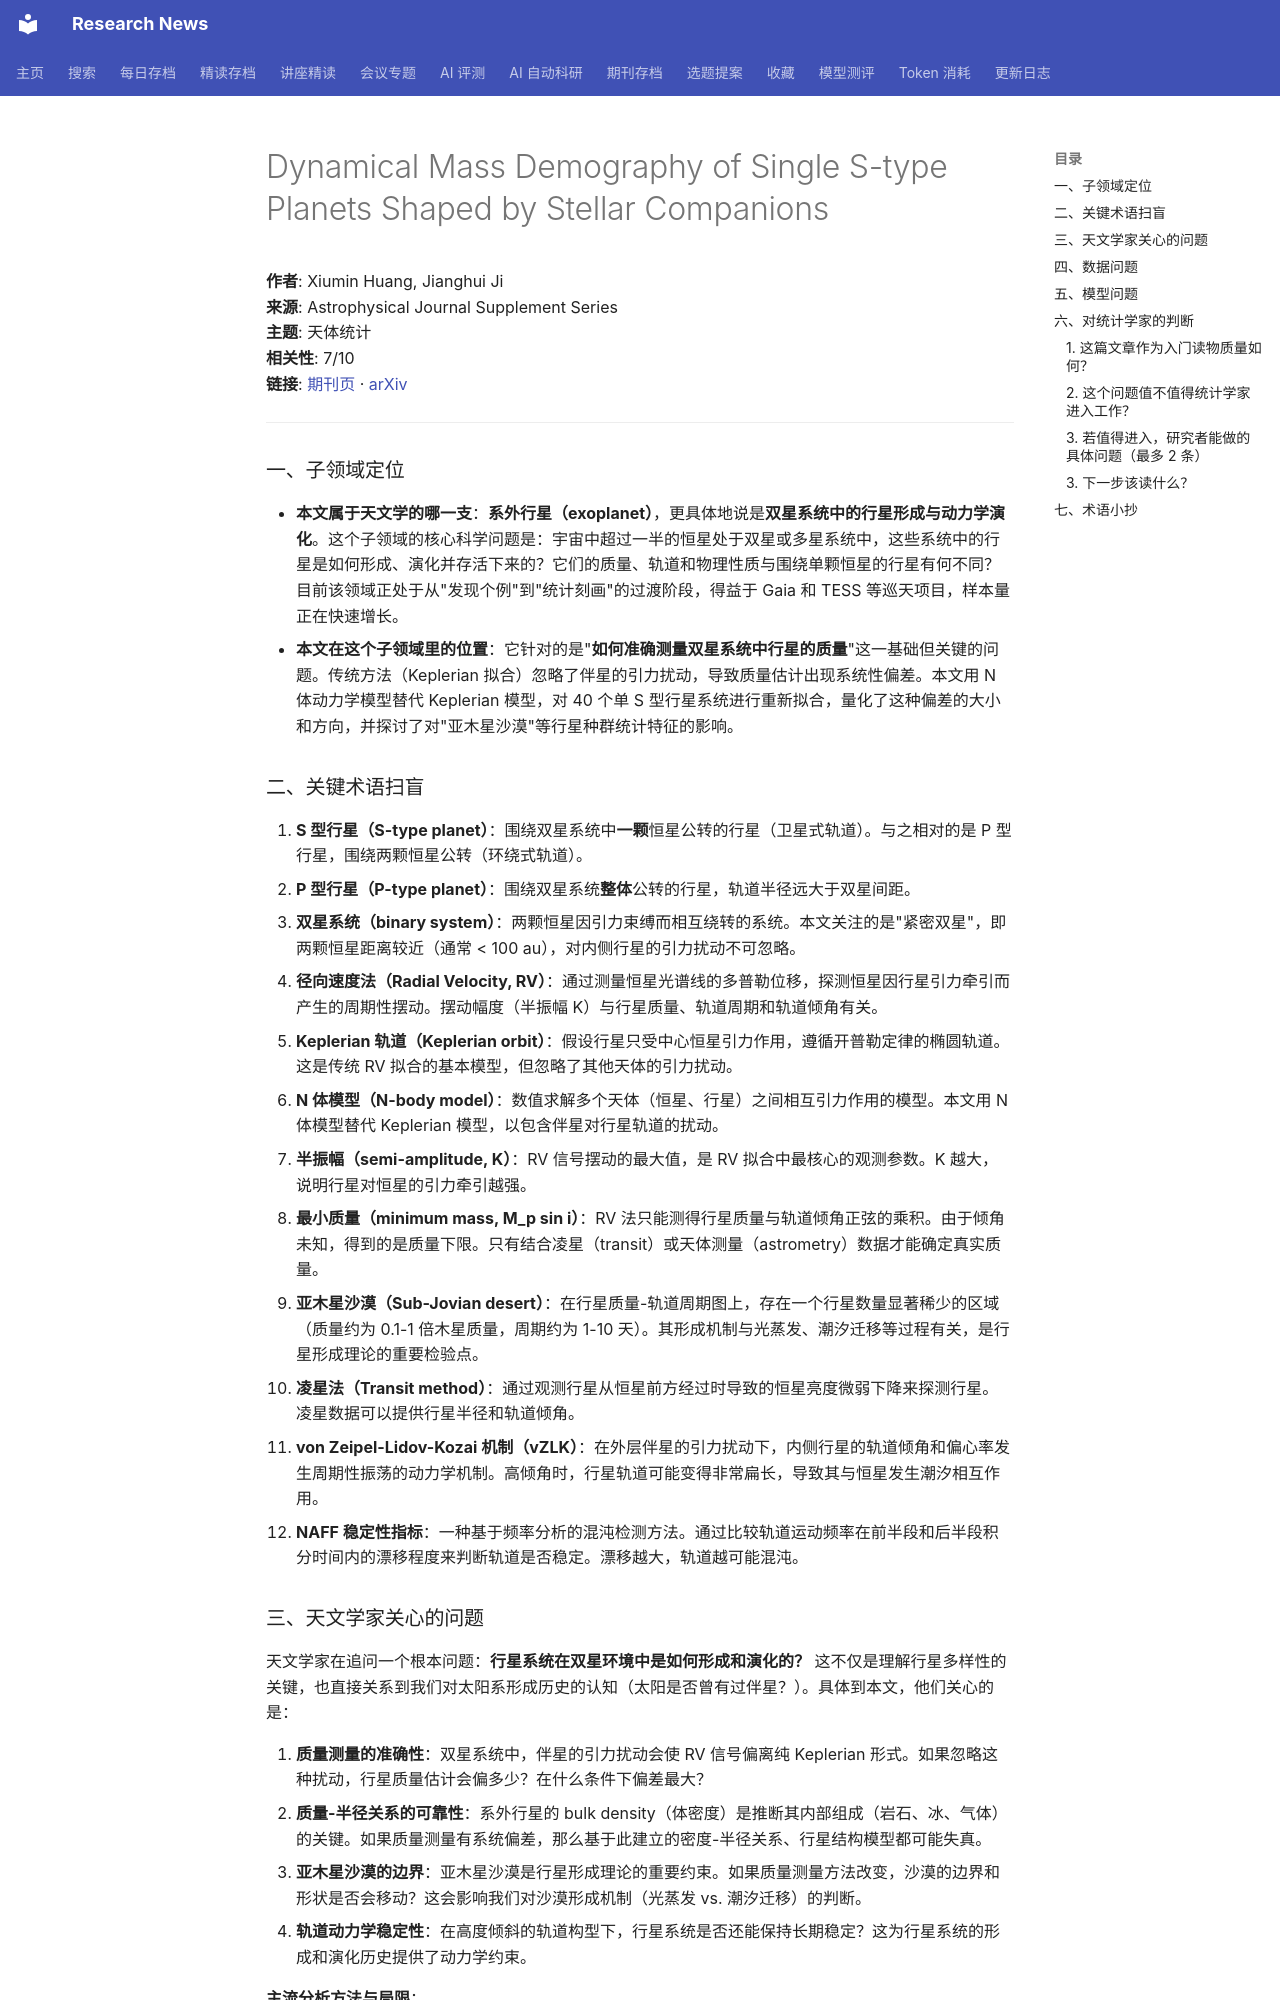

repository: cxy0714/research-news · page: deep_reads/2026-10-12-10.3847_1538-4365_aea08b/index.html · generator: mkdocs

# Dynamical Mass Demography of Single S-type Planets Shaped by Stellar Companions

**作者**: Xiumin Huang, Jianghui Ji  
**来源**: Astrophysical Journal Supplement Series  
**主题**: 天体统计  
**相关性**: 7/10  
**链接**: [期刊页](https://doi.org/10.3847/1538-4365/aea08b) · [arXiv](https://arxiv.org/abs/2608.29140)

---

### 一、子领域定位

- **本文属于天文学的哪一支**：**系外行星（exoplanet）**，更具体地说是**双星系统中的行星形成与动力学演化**。这个子领域的核心科学问题是：宇宙中超过一半的恒星处于双星或多星系统中，这些系统中的行星是如何形成、演化并存活下来的？它们的质量、轨道和物理性质与围绕单颗恒星的行星有何不同？目前该领域正处于从"发现个例"到"统计刻画"的过渡阶段，得益于 Gaia 和 TESS 等巡天项目，样本量正在快速增长。
- **本文在这个子领域里的位置**：它针对的是"**如何准确测量双星系统中行星的质量**"这一基础但关键的问题。传统方法（Keplerian 拟合）忽略了伴星的引力扰动，导致质量估计出现系统性偏差。本文用 N 体动力学模型替代 Keplerian 模型，对 40 个单 S 型行星系统进行重新拟合，量化了这种偏差的大小和方向，并探讨了对"亚木星沙漠"等行星种群统计特征的影响。

### 二、关键术语扫盲

1. **S 型行星（S-type planet）**：围绕双星系统中**一颗**恒星公转的行星（卫星式轨道）。与之相对的是 P 型行星，围绕两颗恒星公转（环绕式轨道）。
2. **P 型行星（P-type planet）**：围绕双星系统**整体**公转的行星，轨道半径远大于双星间距。
3. **双星系统（binary system）**：两颗恒星因引力束缚而相互绕转的系统。本文关注的是"紧密双星"，即两颗恒星距离较近（通常 < 100 au），对内侧行星的引力扰动不可忽略。
4. **径向速度法（Radial Velocity, RV）**：通过测量恒星光谱线的多普勒位移，探测恒星因行星引力牵引而产生的周期性摆动。摆动幅度（半振幅 K）与行星质量、轨道周期和轨道倾角有关。
5. **Keplerian 轨道（Keplerian orbit）**：假设行星只受中心恒星引力作用，遵循开普勒定律的椭圆轨道。这是传统 RV 拟合的基本模型，但忽略了其他天体的引力扰动。
6. **N 体模型（N-body model）**：数值求解多个天体（恒星、行星）之间相互引力作用的模型。本文用 N 体模型替代 Keplerian 模型，以包含伴星对行星轨道的扰动。
7. **半振幅（semi-amplitude, K）**：RV 信号摆动的最大值，是 RV 拟合中最核心的观测参数。K 越大，说明行星对恒星的引力牵引越强。
8. **最小质量（minimum mass, M_p sin i）**：RV 法只能测得行星质量与轨道倾角正弦的乘积。由于倾角未知，得到的是质量下限。只有结合凌星（transit）或天体测量（astrometry）数据才能确定真实质量。
9. **亚木星沙漠（Sub-Jovian desert）**：在行星质量-轨道周期图上，存在一个行星数量显著稀少的区域（质量约为 0.1-1 倍木星质量，周期约为 1-10 天）。其形成机制与光蒸发、潮汐迁移等过程有关，是行星形成理论的重要检验点。
10. **凌星法（Transit method）**：通过观测行星从恒星前方经过时导致的恒星亮度微弱下降来探测行星。凌星数据可以提供行星半径和轨道倾角。
11. **von Zeipel-Lidov-Kozai 机制（vZLK）**：在外层伴星的引力扰动下，内侧行星的轨道倾角和偏心率发生周期性振荡的动力学机制。高倾角时，行星轨道可能变得非常扁长，导致其与恒星发生潮汐相互作用。
12. **NAFF 稳定性指标**：一种基于频率分析的混沌检测方法。通过比较轨道运动频率在前半段和后半段积分时间内的漂移程度来判断轨道是否稳定。漂移越大，轨道越可能混沌。
